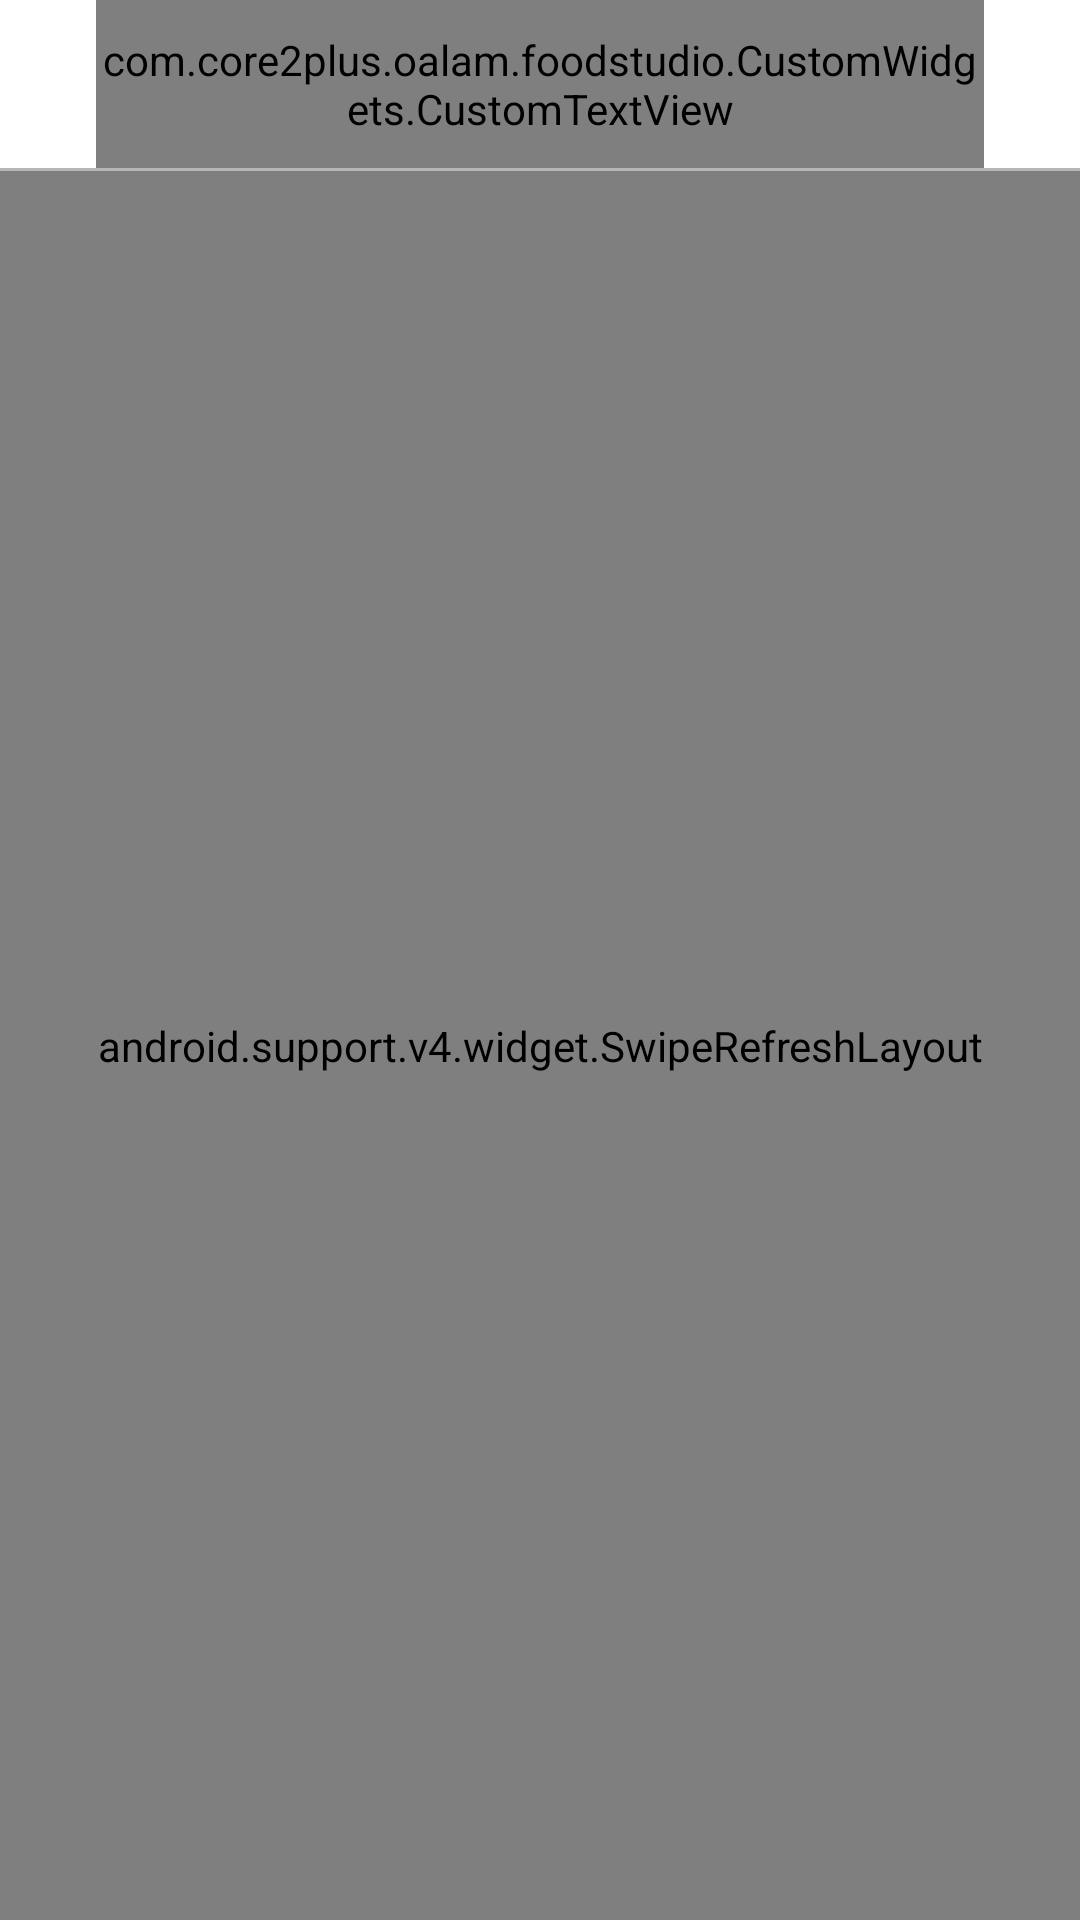

Reconstruct the res/layout file that produces this screen, plus the resources it refers to.
<!-- AndroidManifest.xml: application theme AppTheme -->
<!-- res/layout/activity_history.xml -->
<?xml version="1.0" encoding="utf-8"?>
<LinearLayout xmlns:android="http://schemas.android.com/apk/res/android"
    xmlns:tools="http://schemas.android.com/tools"
    android:layout_width="match_parent"
    android:layout_height="match_parent"
    android:background="@color/gray_bg"
    android:orientation="vertical"
    tools:context=".Activity.HistoryActivity">

    <RelativeLayout
        android:layout_width="match_parent"
        android:layout_height="?attr/actionBarSize"
        android:background="@color/white">

        <ImageView
            android:id="@+id/backButton"
            android:layout_width="wrap_content"
            android:layout_height="wrap_content"
            android:layout_alignParentLeft="true"
            android:layout_centerVertical="true"
            android:layout_marginLeft="16dp"
            android:layout_marginRight="16dp"
            android:background="@drawable/ic_back"
            android:clickable="true"
            android:onClick="historyOnClickEvents"
            android:scaleType="centerCrop" />

        <com.core2plus.oalam.foodstudio.CustomWidgets.CustomTextView
            android:layout_width="match_parent"
            android:layout_height="match_parent"
            android:layout_toStartOf="@+id/clearButton"
            android:layout_toEndOf="@+id/backButton"
            android:gravity="center"
            android:text="History"
            android:textColor="@color/colorPrimaryDark"
            android:textSize="22sp"
            android:textStyle="bold" />

        <ImageView
            android:id="@+id/clearButton"
            android:layout_width="wrap_content"
            android:layout_height="wrap_content"
            android:layout_alignParentRight="true"
            android:layout_centerVertical="true"
            android:layout_marginLeft="16dp"
            android:layout_marginRight="16dp"
            android:background="@drawable/ic_clear"
            android:clickable="true"
            android:onClick="historyOnClickEvents"
            android:scaleType="centerCrop" />

    </RelativeLayout>

    <include layout="@layout/long_item_divider_without_margin" />

    <android.support.v4.widget.SwipeRefreshLayout
        android:id="@+id/historySwipeRefreshLayout"
        android:layout_width="match_parent"
        android:layout_height="match_parent">

        <android.support.v7.widget.RecyclerView
            android:id="@+id/historyRecyclerView"
            android:layout_width="match_parent"
            android:layout_height="match_parent"
            android:background="@android:color/transparent">

        </android.support.v7.widget.RecyclerView>

    </android.support.v4.widget.SwipeRefreshLayout>

</LinearLayout>
<!-- res/layout/long_item_divider_without_margin.xml (included above) -->
<?xml version="1.0" encoding="utf-8"?>
<View xmlns:android="http://schemas.android.com/apk/res/android"
    android:layout_width="match_parent"
    android:layout_height="1sp"
    android:background="#B6B6B6" />
<!-- resources referenced by this layout -->
<resources>
  <color name="colorPrimaryDark">#c30018</color>
  <color name="gray_bg">#f1f1f1</color>
  <color name="white">@android:color/white</color>
  <style name="AppTheme" parent="Theme.AppCompat.Light.DarkActionBar">
          
          <item name="colorPrimary">@color/colorPrimary</item>
          <item name="colorPrimaryDark">@color/colorPrimaryDark</item>
          <item name="colorAccent">@color/colorAccent</item>
          <item name="windowActionBar">false</item>
          <item name="windowNoTitle">true</item>
      </style>
  <color name="colorPrimary">#fe4040</color>
  <color name="colorAccent">#ff786c</color>
</resources>
